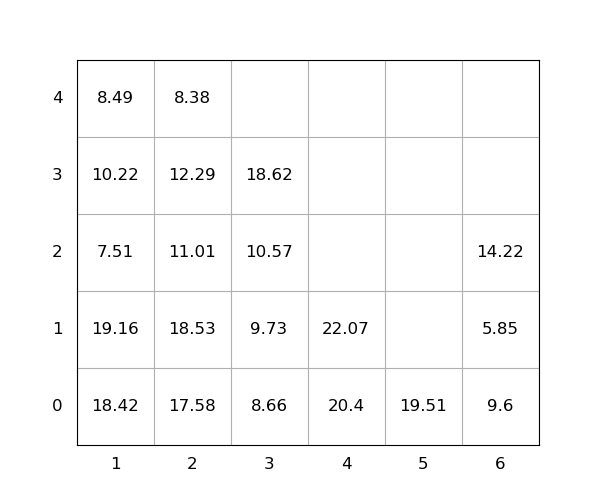

The data file committed next to this chart (first rows):
idx, loc_x, loc_y, loc_z, weight, seq, emerg, reloc, size(ft)
1, 1, 0, 0, 18.42, 0, 0, 1.0, 20
2, 1, 0, 1, 19.16, 0, 0, 1.0, 20
3, 6, 0, 0, 9.6, 0, 0, 1.0, 20
4, 4, 0, 0, 20.4, 0, 0, 0, 20
5, 6, 0, 1, 5.85, 0, 0, 1.0, 20
6, 2, 0, 0, 17.58, 0, 0, 1.0, 20
7, 2, 0, 1, 18.53, 0, 0, 1.0, 20
8, 1, 0, 2, 7.51, 0, 0, 1.0, 20
9, 5, 0, 0, 19.51, 0, 0, 0, 20
10, 2, 0, 2, 11.01, 0, 0, 1.0, 20
11, 3, 0, 0, 8.66, 1, 0, 0, 20
12, 1, 0, 3, 10.22, 2, 0, 1.0, 20
13, 1, 0, 4, 8.49, 3, 0, 1.0, 20
14, 2, 0, 3, 12.29, 4, 0, 1.0, 20
15, 3, 0, 1, 9.73, 5, 0, 0, 20
16, 3, 0, 2, 10.57, 6, 0, 0, 20
17, 3, 0, 3, 18.62, 7, 0, 0, 20
18, 6, 0, 2, 14.22, 8, 0, 1.0, 20
19, 2, 0, 4, 8.38, 9, 0, 1.0, 20
20, 4, 0, 1, 22.07, 10, 0, 0, 20
